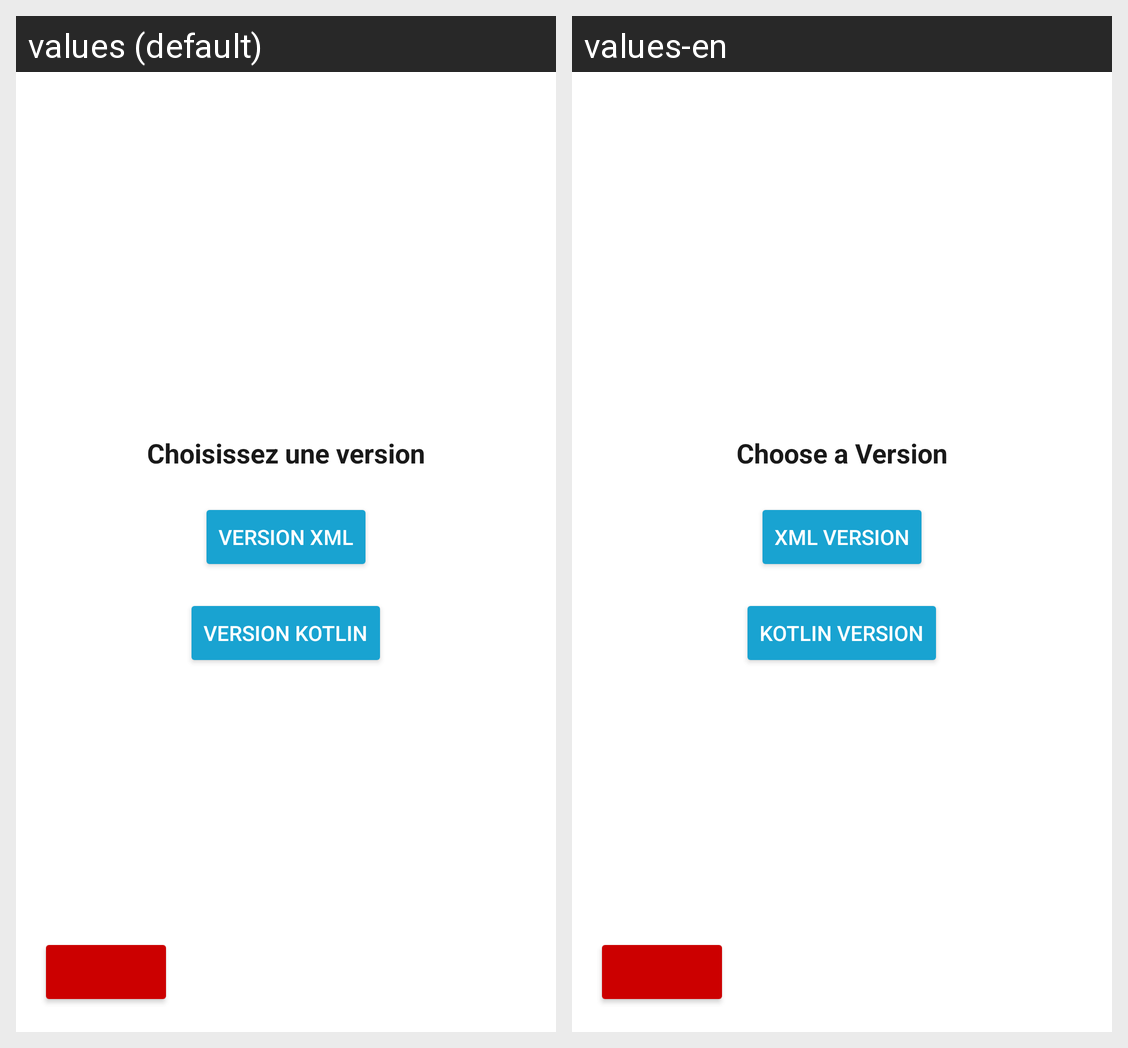

Strings drawn on this Android screen and how each of the app's shown locales translates them:
Android screen res/layout/activity_main.xml rendered under 2 locales, left to right: values (default), values-en. Device: Nexus 5 (rendered at 1080×1920; each locale shown at half size, 540×960, under a caption strip naming it); theme Theme.ContactApp.
Strings drawn on this screen, with the default value and each locale's value (text and hints the layout hard-codes, and strings that could not be matched under every locale, appear in the picture but are not listed):

choisir_version
  values: Choisissez une version
  values-en: Choose a Version

version_xml
  values: Version XML
  values-en: XML Version

version_kotlin
  values: Version Kotlin
  values-en: Kotlin Version
